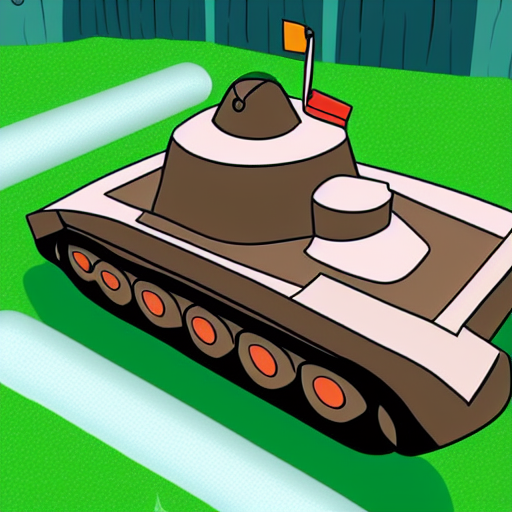
Generation parameters embedded in this image by AUTOMATIC1111 Stable Diffusion web UI or a fork of it (Forge, ...) (PNG 'parameters' text chunk):
cartoon style tank with funny aspects
Steps: 126, Sampler: Euler a, CFG scale: 7, Seed: 342055452, Size: 512x512, Model hash: 06c50424, Batch size: 3, Batch pos: 1